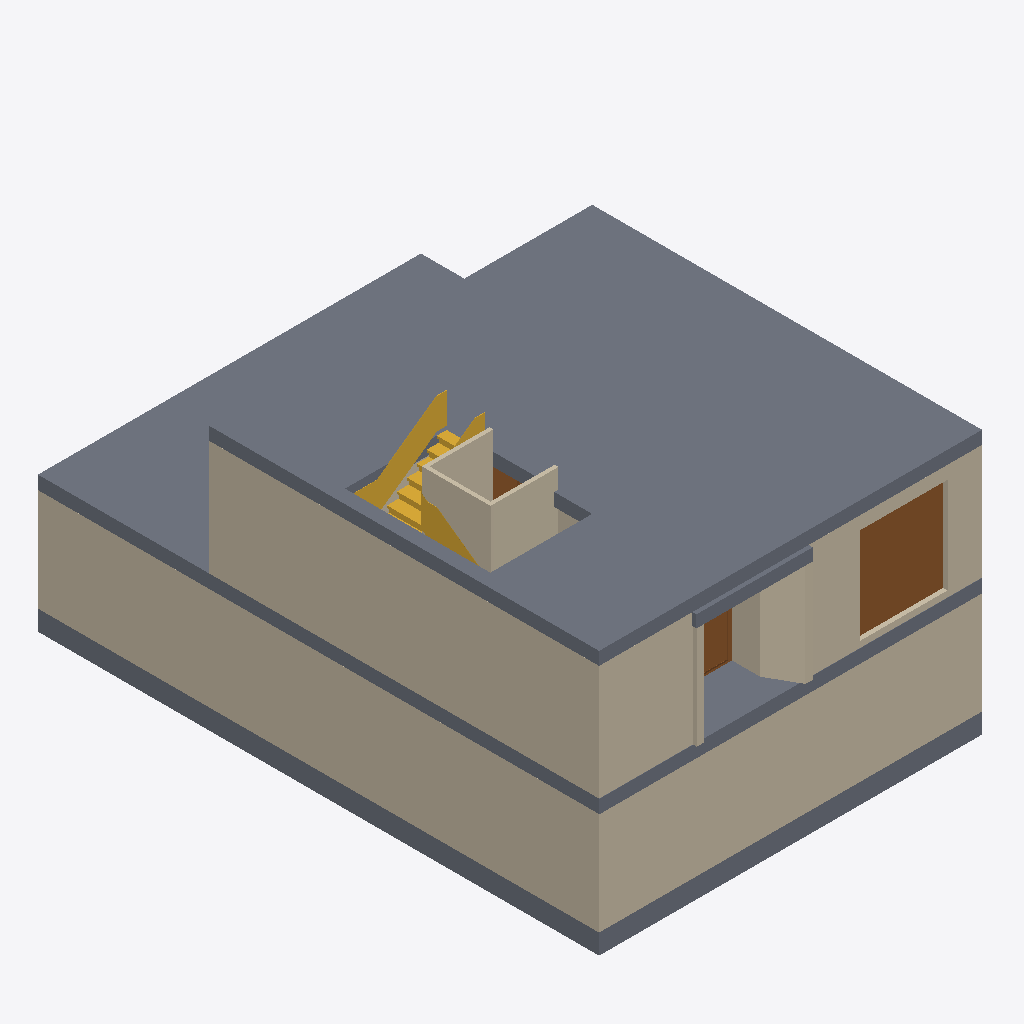
Isometric view of an IFC building model (IFC-SPF (STEP), schema IFC2X3, length unit metre), seen from the south-west, elements coloured by IFC class: 12 walls (beige), 4 slabs (grey), 3 doors (brown), 1 stair (yellow).
Extent 10.0 m × 14.8 m × 7.8 m (x, y, z). Storeys (2): keller at -3.08 m; erdgeschoss at 0.00 m. Elements (67): 35 IfcWallStandardCase, 15 IfcDoor, 6 IfcWindow, 5 IfcWall, 4 IfcSlab, 2 IfcStair.

HEADER;
FILE_DESCRIPTION((''),'2;1');
FILE_NAME('','2019-07-19T12:19:47',(''),(''),'','BIMserver','');
FILE_SCHEMA(('IFC2X3'));
ENDSEC;
DATA;
#1291=IFCPROJECT('344O7vICcwH8qAEnwJDjSU',#68,'Projekt',$,$,$,$,(#425),#15598);
#1292=IFCSITE('20FpTZCqJy2vhVJYtjuIce',#68,'Gelände',$,$,#7474,$,$,.ELEMENT.,$,$,$,$,$);
#1299=IFCBUILDING('00tMo7QcxqWdIGvc4sMN2A',#68,'3D Projektmodell',$,$,#7473,$,$,.ELEMENT.,$,$,$);
#3904=IFCBUILDINGSTOREY('2Wk49hkHPC2hvWchm5NASJ',#68,'erdgeschoss',$,$,#2098,$,$,.ELEMENT.,0.0);
#8444=IFCBUILDINGSTOREY('1CNtrfGPLAOh7jTCJ_8bOg',#68,'keller',$,$,#1171,$,$,.ELEMENT.,-3.08);
#4710=IFCSLAB('0guPQTvczFse4jqkVADzca',#68,'Decke-012',$,$,#15743,#997,'2AE1969D-E66F-4FDA-812D-D2E7CA37D9A4',.FLOOR.);
#5932=IFCWALLSTANDARDCASE('3FR2tYXGDASPeTLs3xh1jn',#68,'Wand-001',$,$,#4955,#4300,'CF6C2DE2-8503-4A71-9A1D-5760FBAC1B71');
#7263=IFCWALLSTANDARDCASE('0K8HfKTkD45h6pPzRwUFvJ',#68,'Wand-001',$,$,#5978,#14532,'14211A54-76E3-4416-B1B3-67D6FA78FE53');
#8190=IFCSLAB('2eaGb9gsDBIO$h4$TztFmF',#68,'Decke-006',$,$,#15242,#15189,'A8910949-AB63-4B49-8FEB-13F77DDCFC0F',.FLOOR.);
#8443=IFCWALLSTANDARDCASE('1d_8iw3Sr3PgzOVf3oTwxv',#68,'Wand-004',$,$,#12336,#7371,'67F88B3A-0DCD-4366-AF58-7E90F277AEF9');
#6378=IFCWALLSTANDARDCASE('38M1_35zHFB8mLDy_Cj4A8',#68,'Wand-004',$,$,#14588,#13638,'C8581F83-17D4-4F2C-8C15-37CF8CB44288');
#6657=IFCSLAB('06l5RQFuv8ZwDcWUmdkFoN',#68,'Decke-001',$,$,#6658,#6659,'06BC56DA-3F8E-488F-A366-81EC27B8FC97',.FLOOR.);
#8467=IFCDOOR('3zJABOrpjFzOOnxPd6xL17',#68,'Tür-017',$,$,#18209,#18144,'FD4CA2D8-D73B-4FF5-8631-ED99C6ED5047',2.5,2.3);
#7710=IFCSTAIR('3F7p7NXUbAQA1tu$ea5S4m',#68,'Treppe-004',$,$,#16527,#16490,'CF1F31D7-85E9-4A68-A077-E3FA2415C130',.NOTDEFINED.);
#5282=IFCWALL('2n2QtEgPTCbuFx7JEgXrvl',#68,'Wand-027',$,$,#14138,#5839,'B109ADCE-A997-4C97-83FB-1D33AA875E6F');
#8208=IFCWALLSTANDARDCASE('1OCmtfr$59ABqIbgQHNm57',#68,'Wand-011',$,$,#10709,#10710,'58330DE9-D7F1-4928-BD12-96A6915F0147');
#3137=IFCWALLSTANDARDCASE('2r6GAyKb50mQ1VXTKwuKyh',#68,'Wand-012',$,$,#3138,#3139,'B51902BC-5251-40C1-A05F-85D53AE14F2B');
#5409=IFCWALLSTANDARDCASE('2H8YUv0qj5C8Qhbo8cHKLh',#68,'Wand-011',$,$,#5830,#5831,'912227B9-034B-4530-86AB-97222645456B');
#67=IFCSLAB('0LDInodQnD9f6_f0q7UY_O',#68,'Decke-011',$,$,#69,#70,'15352C72-9DAC-4D26-91BE-A40D077A2F98',.FLOOR.);
#235=IFCWALLSTANDARDCASE('1d10$nvWj3f9w56CDQxUn3',#68,'Wand-016',$,$,#14369,#8581,'67040FF1-E60B-43A4-9E85-18C35AEDEC43');
#5295=IFCDOOR('0Lg28UDhD4_vID6uiWEDUR',#68,'Tür-047',$,$,#12049,#12545,'15A8221E-36B3-44FB-948D-1B8B2038D79B',2.68,1.79);
#2657=IFCWALL('0jMCUroFLBewMqdgy_pMsz',#68,'Wand-027',$,$,#6590,#5328,'2D58C7B5-C8F5-4BA3-A5B4-9EAF3ECD6DBD');
#1873=IFCDOOR('3TuNft1Pj8lhKunA5mcZ9A',#68,'Tür-038',$,$,#12342,#11962,'DDE17A77-059B-48BE-B538-C4A1709A324A',2.2,1.6);
#2004=IFCWALLSTANDARDCASE('2jF_XvPlP6V8YZP9CMak69',#68,'Wand-020',$,$,#2513,#2514,'AD3FE879-66F6-467C-88A3-64931692E189');
#8466=IFCWALLSTANDARDCASE('1aSUQUpXH0CeWJnrnNgVx0',#68,'Wand-005',$,$,#16631,#14296,'6471E69E-CE14-[number]-C75C57A9FEC0');
ENDSEC;